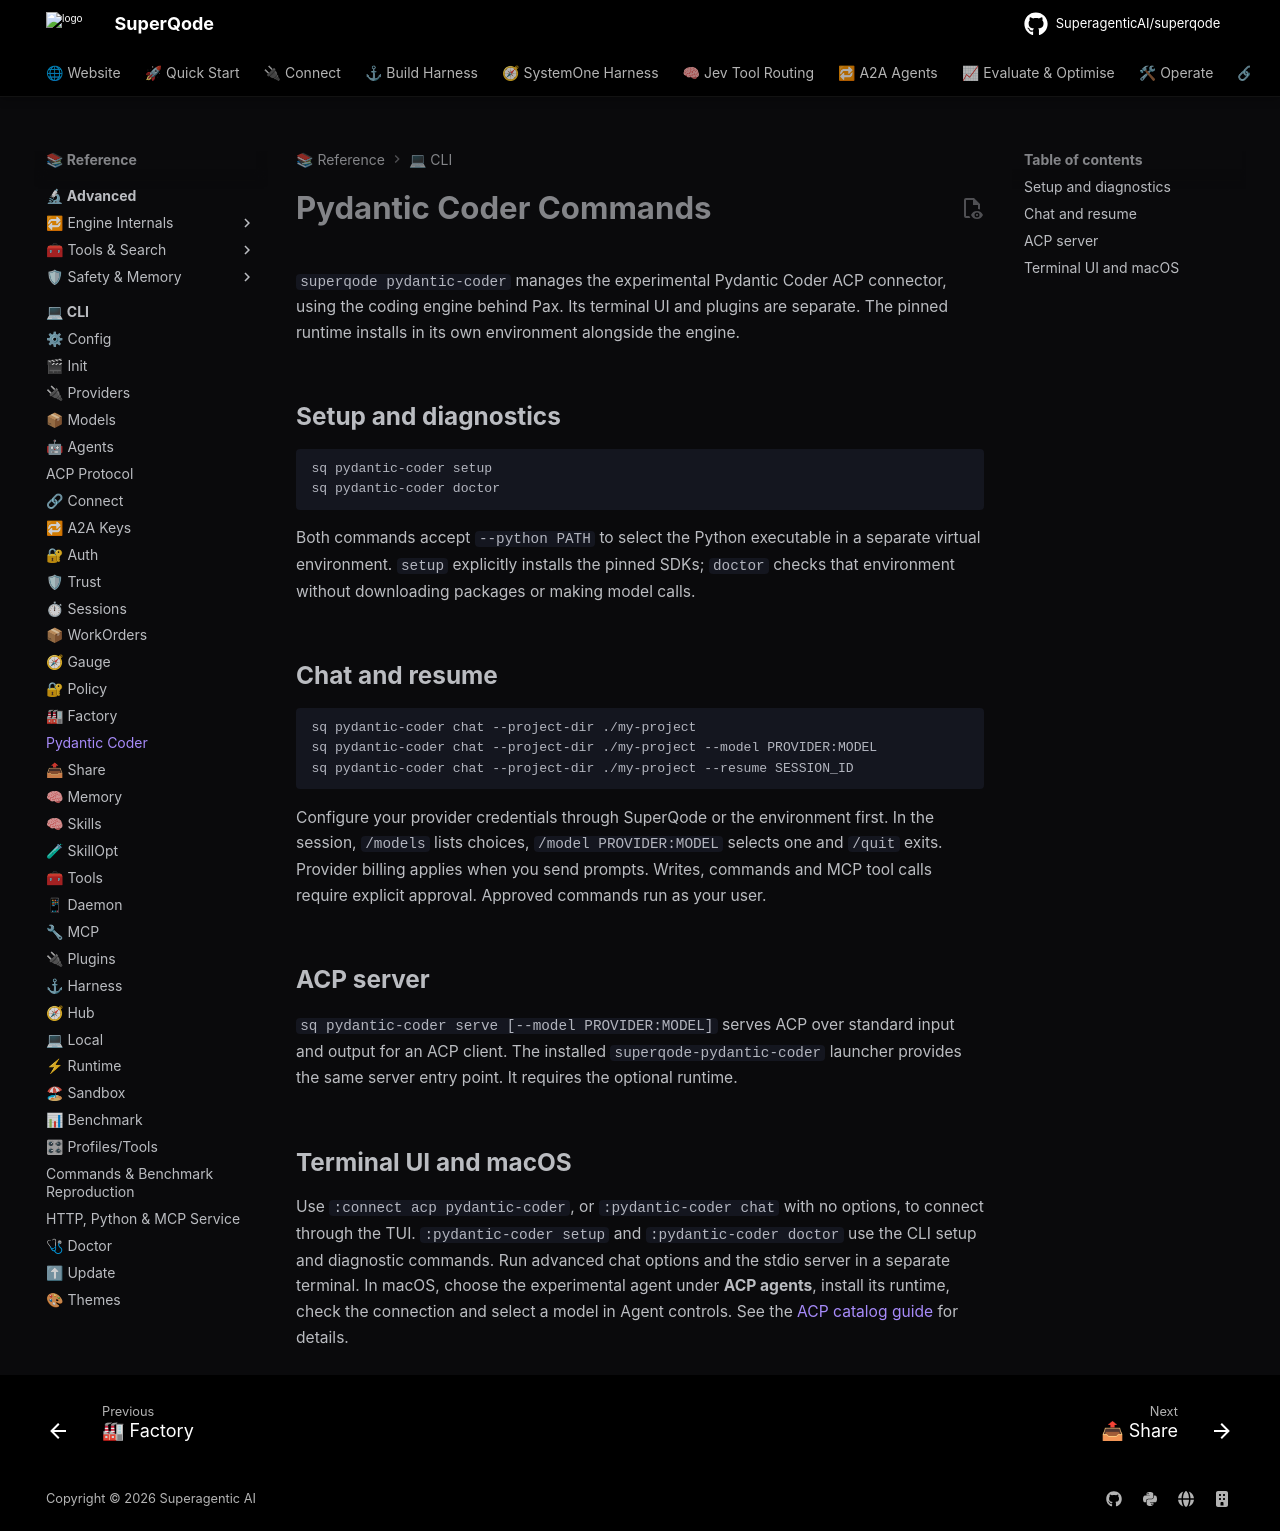

repository: SuperagenticAI/superqode · page: cli-reference/pydantic-coder-commands/index.html · generator: mkdocs

# Pydantic Coder Commands

`superqode pydantic-coder` manages the experimental Pydantic Coder ACP connector,
using the coding engine behind Pax. Its terminal UI and plugins are separate.
The pinned runtime installs in its own environment alongside the engine.

## Setup and diagnostics

```bash
sq pydantic-coder setup
sq pydantic-coder doctor
```

Both commands accept `--python PATH` to select the Python executable in a separate
virtual environment. `setup` explicitly installs the pinned SDKs; `doctor` checks
that environment without downloading packages or making model calls.

## Chat and resume

```bash
sq pydantic-coder chat --project-dir ./my-project
sq pydantic-coder chat --project-dir ./my-project --model PROVIDER:MODEL
sq pydantic-coder chat --project-dir ./my-project --resume SESSION_ID
```

Configure your provider credentials through SuperQode or the environment first.
In the session, `/models` lists choices, `/model PROVIDER:MODEL` selects one and
`/quit` exits. Provider billing applies when you send prompts. Writes, commands
and MCP tool calls require explicit approval. Approved commands run as your user.

## ACP server

`sq pydantic-coder serve [--model PROVIDER:MODEL]` serves ACP over standard input
and output for an ACP client. The installed `superqode-pydantic-coder` launcher
provides the same server entry point. It requires the optional runtime.

## Terminal UI and macOS

Use `:connect acp pydantic-coder`, or `:pydantic-coder chat` with no options, to
connect through the TUI. `:pydantic-coder setup` and `:pydantic-coder doctor` use
the CLI setup and diagnostic commands. Run advanced chat options and the stdio
server in a separate terminal. In macOS, choose the experimental agent under
**ACP agents**, install its runtime, check the connection and select a model in
Agent controls. See the [ACP catalog guide](../providers/acp.md) for details.
